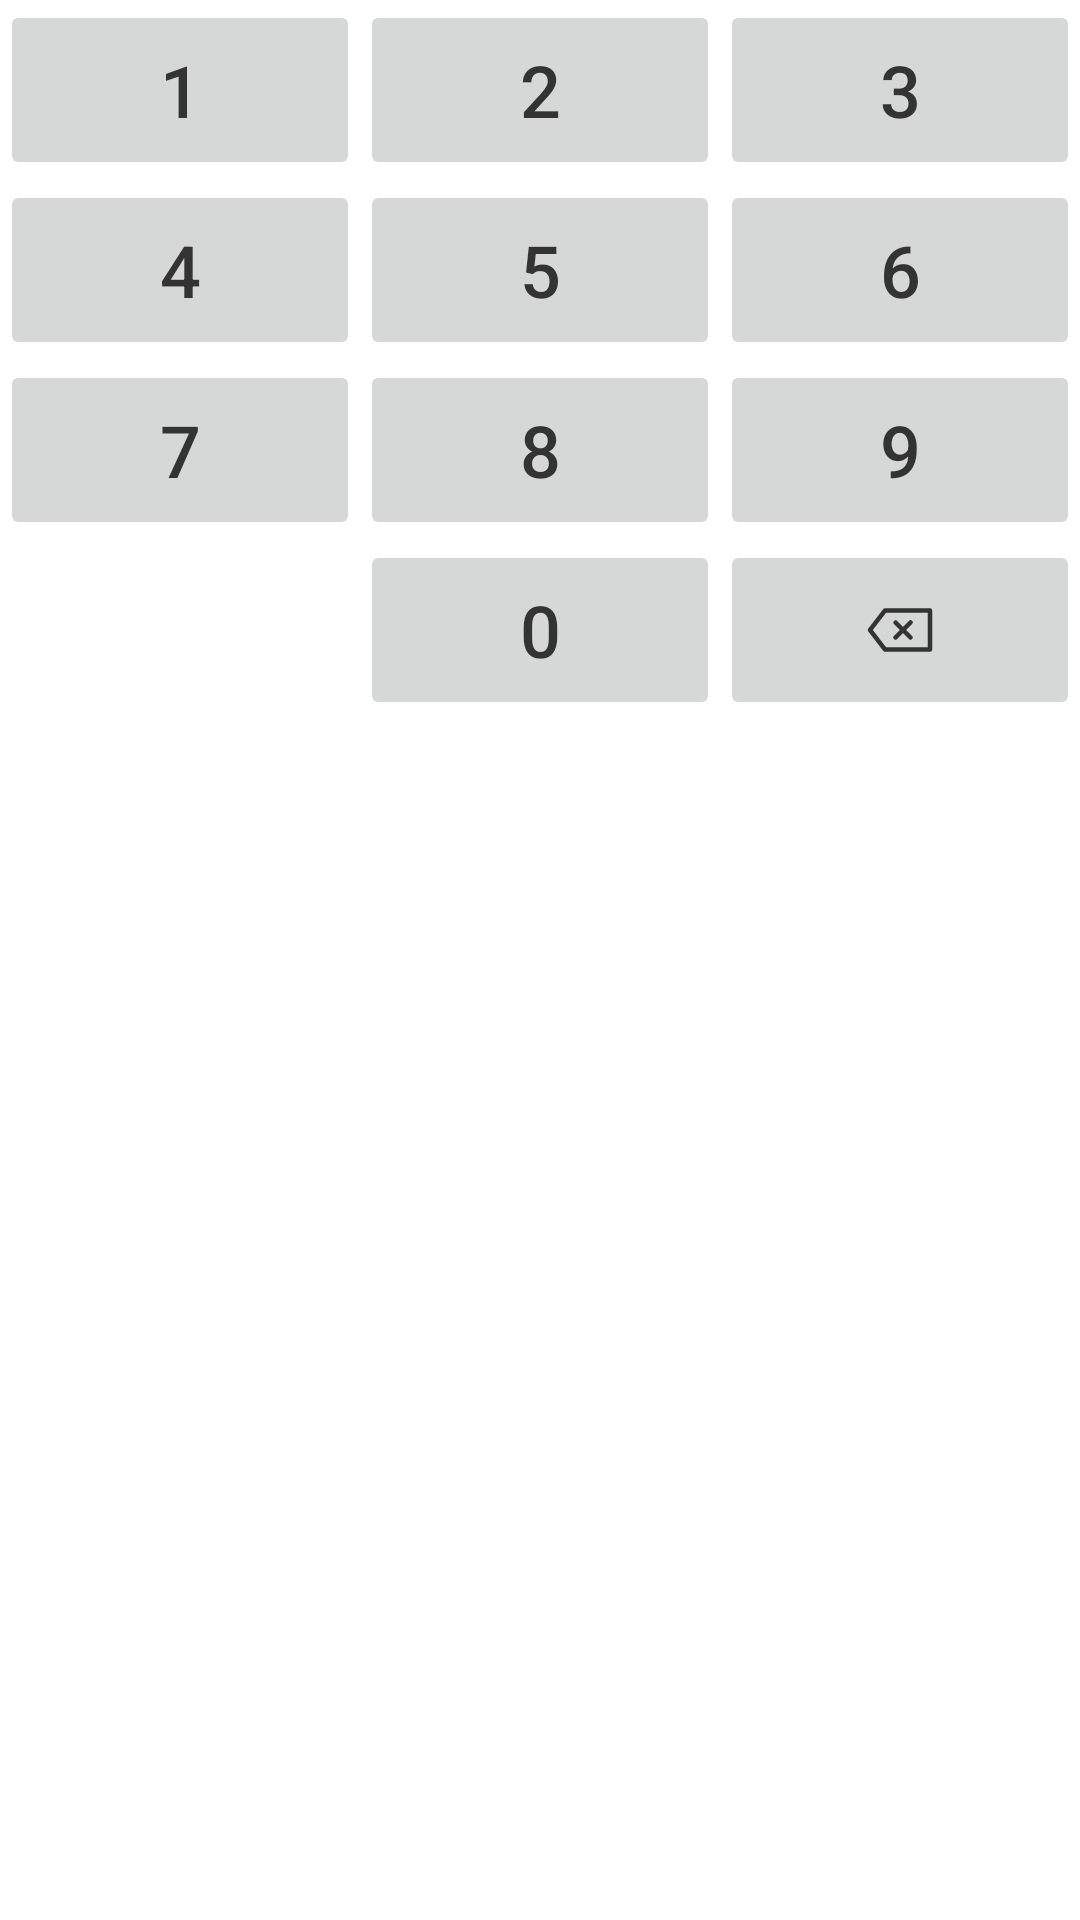

The Android layout XML behind this screen, and the referenced resources:
<!-- AndroidManifest.xml: application theme Theme.Test -->
<!-- res/layout/custom_keyboard.xml -->
<LinearLayout xmlns:android="http://schemas.android.com/apk/res/android"
    android:layout_width="match_parent"
    android:layout_height="wrap_content"
    android:layout_marginTop="32dp"
    android:orientation="vertical">

    <LinearLayout
        android:layout_width="match_parent"
        android:layout_height="wrap_content"
        android:orientation="horizontal">

        <Button
            android:id="@+id/btn_1"
            style="@style/NumberButtonStyle"
            android:text="1" />

        <Button
            android:id="@+id/btn_2"
            style="@style/NumberButtonStyle"
            android:text="2" />

        <Button
            android:id="@+id/btn_3"
            style="@style/NumberButtonStyle"
            android:text="3" />
    </LinearLayout>

    
    <LinearLayout
        android:layout_width="match_parent"
        android:layout_height="wrap_content"
        android:orientation="horizontal">

        <Button
            android:id="@+id/btn_4"
            style="@style/NumberButtonStyle"
            android:text="4" />

        <Button
            android:id="@+id/btn_5"
            style="@style/NumberButtonStyle"
            android:text="5" />

        <Button
            android:id="@+id/btn_6"
            style="@style/NumberButtonStyle"
            android:text="6" />
    </LinearLayout>

    
    <LinearLayout
        android:layout_width="match_parent"
        android:layout_height="wrap_content"
        android:orientation="horizontal">

        <Button
            android:id="@+id/btn_7"
            style="@style/NumberButtonStyle"
            android:text="7" />

        <Button
            android:id="@+id/btn_8"
            style="@style/NumberButtonStyle"
            android:text="8" />

        <Button
            android:id="@+id/btn_9"
            style="@style/NumberButtonStyle"
            android:text="9" />
    </LinearLayout>

    
    <LinearLayout
        android:layout_width="match_parent"
        android:layout_height="wrap_content"
        android:orientation="horizontal">

        <View
            android:layout_width="0dp"
            android:layout_height="0dp"
            android:layout_weight="1" />

        <Button
            android:id="@+id/btn_0"
            style="@style/NumberButtonStyle"
            android:text="0" />

        <ImageButton
            android:id="@+id/btn_delete"
            style="@style/NumberButtonStyle"
            android:src="@drawable/ic_backspace" />
    </LinearLayout>

</LinearLayout>
<!-- resources referenced by this layout -->
<resources>
  <!-- drawable ic_backspace (drawable) -->
  <vector xmlns:android="http://schemas.android.com/apk/res/android"
      android:width="24dp"
      android:height="24dp"
      android:viewportWidth="1024"
      android:viewportHeight="1024">
    <path
        android:pathData="M298.7,202.7h640a32,32 0,0 1,32 32v554.7a32,32 0,0 1,-32 32L298.7,821.3a32,32 0,0 1,-25.4 -12.5l-213.3,-277.3a32,32 0,0 1,0 -39l213.3,-277.3A32,32 0,0 1,298.7 202.7zM906.7,266.7L314.4,266.7L125.7,512l188.7,245.3L906.7,757.3z"
        android:fillColor="#333333"/>
    <path
        android:pathData="M661.3,650.7a32,32 0,0 1,-22.6 -9.4l-213.3,-213.3a32,32 0,0 1,45.2 -45.2l213.3,213.3A32,32 0,0 1,661.3 650.7z"
        android:fillColor="#333333"/>
    <path
        android:pathData="M448,650.7a32,32 0,0 1,-22.6 -54.6l213.3,-213.3a32,32 0,1 1,45.2 45.2l-213.3,213.3a32,32 0,0 1,-22.6 9.4z"
        android:fillColor="#333333"/>
  </vector>
  <style name="NumberButtonStyle">
          <item name="android:layout_width">0dp</item>
          <item name="android:layout_height">60dp</item>
          <item name="android:layout_weight">1</item>
          <item name="android:textSize">24sp</item>
          <item name="android:textColor">#333333</item>
          <item name="android:stateListAnimator">@null</item>
          <item name="android:minHeight">0dp</item>
      </style>
  <style name="Theme.Test" parent="Theme.MaterialComponents.DayNight.DarkActionBar">
          
          <item name="colorPrimary">@color/diy</item>
          <item name="colorPrimaryVariant">@color/purple_700</item>
          <item name="colorOnPrimary">@color/white</item>
          
          <item name="colorSecondary">@color/teal_200</item>
          <item name="colorSecondaryVariant">@color/teal_700</item>
          <item name="colorOnSecondary">@color/black</item>
          
          <item name="android:statusBarColor">?attr/colorPrimaryVariant</item>
          
      </style>
  <color name="diy">#00BCD4</color>
  <color name="purple_700">#FF3700B3</color>
  <color name="white">#FFFFFFFF</color>
  <color name="teal_200">#FF03DAC5</color>
  <color name="teal_700">#FF018786</color>
  <color name="black">#FF000000</color>
</resources>
